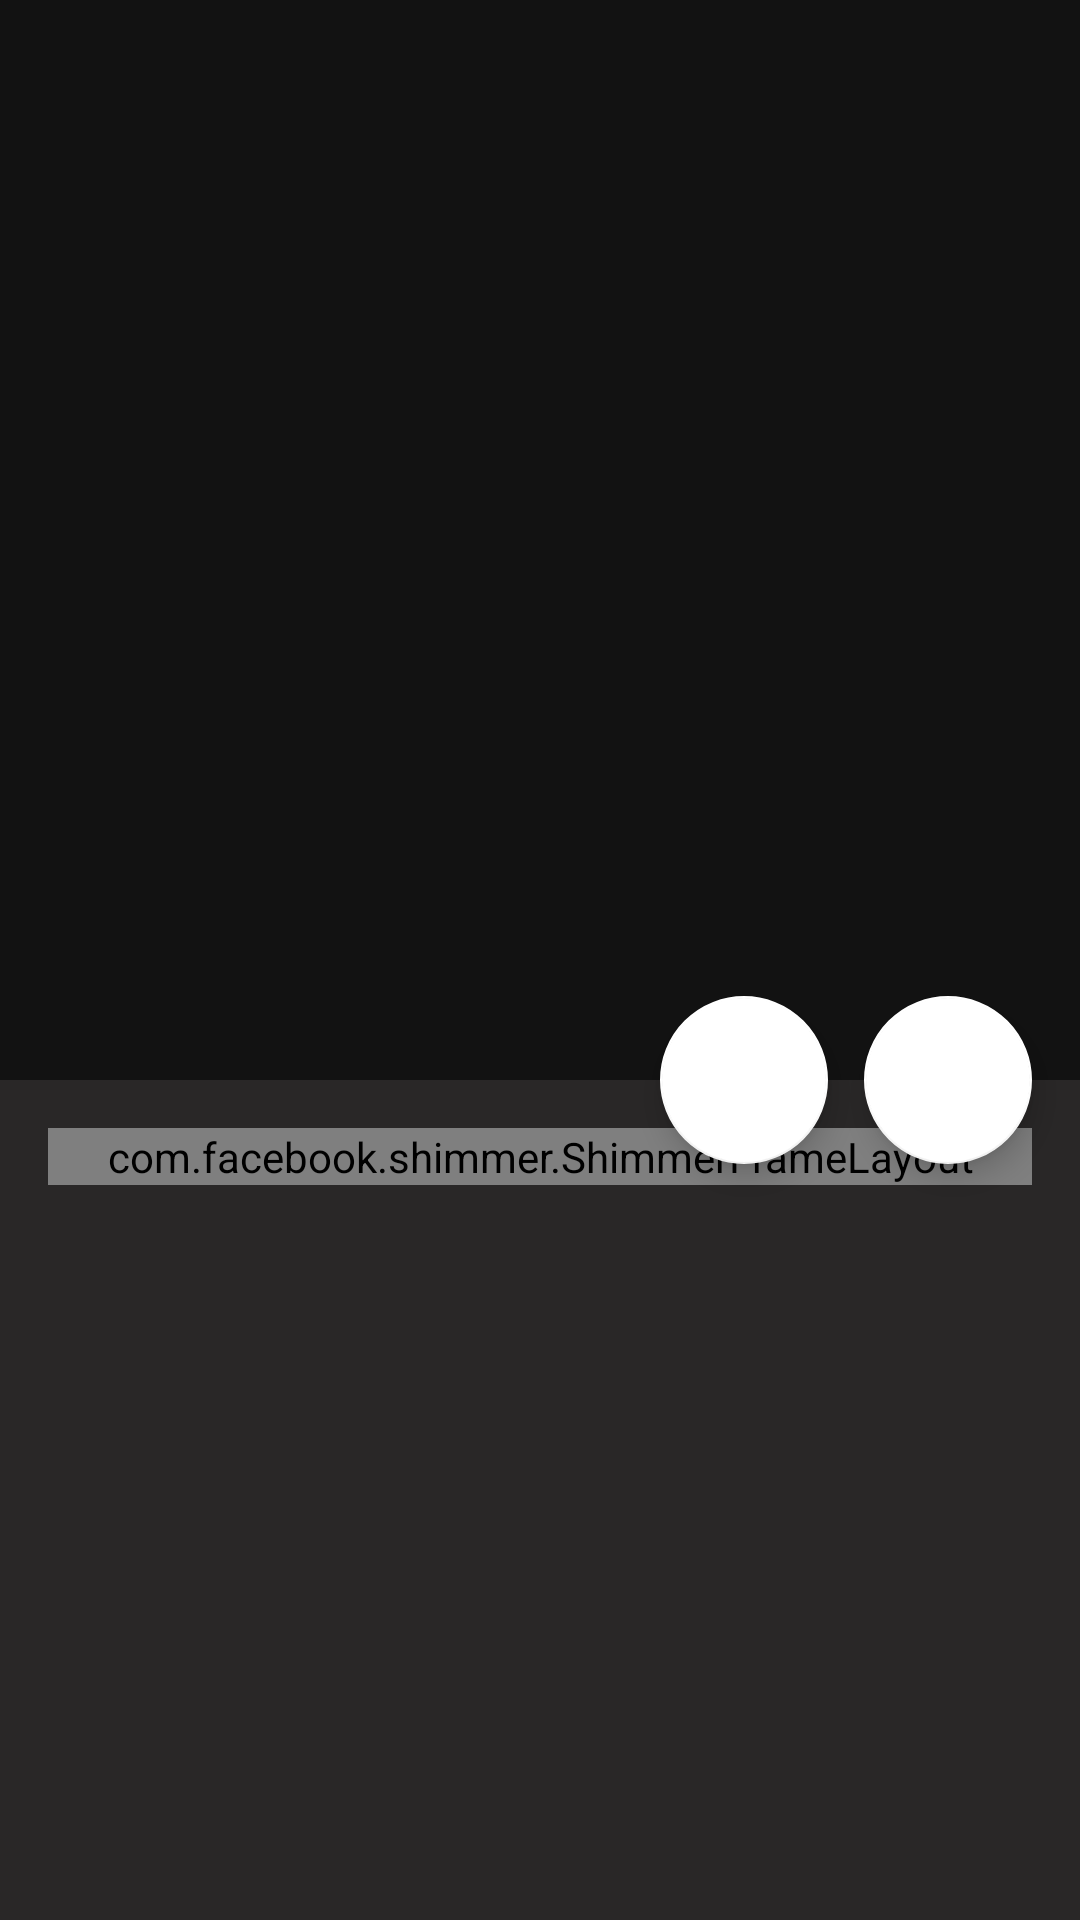

The Android layout XML behind this screen, and the referenced resources:
<!-- AndroidManifest.xml: activity theme AppTheme.NoActionBar -->
<!-- res/layout/activity_movie.xml -->
<?xml version="1.0" encoding="utf-8"?>
<androidx.coordinatorlayout.widget.CoordinatorLayout xmlns:android="http://schemas.android.com/apk/res/android"
    xmlns:app="http://schemas.android.com/apk/res-auto"
    xmlns:tools="http://schemas.android.com/tools"
    android:layout_width="match_parent"
    android:layout_height="match_parent"
    android:fitsSystemWindows="true"
    tools:context=".activities.MovieActivity">

    <com.google.android.material.appbar.AppBarLayout
        android:id="@+id/app_bar"
        android:layout_width="match_parent"
        android:layout_height="360dp"
        android:fitsSystemWindows="true"
        android:theme="@style/AppTheme.AppBarOverlay">

        <com.google.android.material.appbar.CollapsingToolbarLayout
            android:id="@+id/toolbar_layout"
            android:layout_width="match_parent"
            android:layout_height="match_parent"
            android:fitsSystemWindows="true"
            app:contentScrim="?attr/colorPrimary"
            app:layout_scrollFlags="scroll|exitUntilCollapsed"
            app:toolbarId="@+id/toolbar">

            <ImageView
                android:id="@+id/image"
                android:layout_width="match_parent"
                android:layout_height="match_parent"
                android:scaleType="centerCrop"
                tools:ignore="ContentDescription" />

            <androidx.appcompat.widget.Toolbar
                android:id="@+id/toolbar"
                android:layout_width="match_parent"
                android:layout_height="?attr/actionBarSize"
                app:layout_collapseMode="pin"
                app:popupTheme="@style/AppTheme.PopupOverlay" />

        </com.google.android.material.appbar.CollapsingToolbarLayout>
    </com.google.android.material.appbar.AppBarLayout>

    <include layout="@layout/content_scrolling" />

    <com.google.android.material.floatingactionbutton.FloatingActionButton
        android:id="@+id/fab_download"
        android:layout_width="wrap_content"
        android:layout_height="wrap_content"
        android:layout_margin="16dp"
        app:layout_anchor="@id/app_bar"
        app:layout_anchorGravity="bottom|end"
        app:srcCompat="@drawable/ic_download"
        app:backgroundTint="@color/colorAccent"/>

    <com.google.android.material.floatingactionbutton.FloatingActionButton
        android:id="@+id/fab_play"
        android:layout_width="wrap_content"
        android:layout_height="wrap_content"
        android:layout_marginRight="84dp"
        android:layout_marginTop="16dp"
        android:layout_marginLeft="16dp"
        android:layout_marginBottom="16dp"
        app:layout_anchor="@id/app_bar"
        app:layout_anchorGravity="bottom|end"
        app:srcCompat="@drawable/ic_play"
        app:backgroundTint="@color/colorAccent"
        tools:ignore="RtlHardcoded" />

</androidx.coordinatorlayout.widget.CoordinatorLayout>
<!-- res/layout/content_scrolling.xml (included above) -->
<?xml version="1.0" encoding="utf-8"?>
<androidx.core.widget.NestedScrollView xmlns:android="http://schemas.android.com/apk/res/android"
    xmlns:app="http://schemas.android.com/apk/res-auto"
    xmlns:tools="http://schemas.android.com/tools"
    android:layout_width="match_parent"
    android:layout_height="match_parent"
    app:layout_behavior="@string/appbar_scrolling_view_behavior"
    tools:context=".activities.MovieActivity"
    tools:showIn="@layout/activity_movie"
    android:background="@color/colorPrimaryDark">

    <LinearLayout
        android:descendantFocusability="blocksDescendants"
        android:layout_width="match_parent"
        android:layout_height="match_parent"
        android:orientation="vertical">

        <LinearLayout
            android:id="@+id/infoLayout"
            android:orientation="vertical"
            android:layout_width="match_parent"
            android:layout_height="match_parent"
            android:visibility="gone"
            android:layout_margin="16dp">

            <TextView
                android:layout_width="wrap_content"
                android:layout_height="wrap_content"
                android:text="@string/story"
                android:textColor="@color/colorAccent"
                android:textSize="30sp"/>

            <TextView
                android:id="@+id/storyText"
                android:layout_width="wrap_content"
                android:layout_height="wrap_content"
                android:textColor="@color/colorAccent"
                android:textSize="16sp"
                android:layout_marginTop="8dp"/>

            <androidx.recyclerview.widget.RecyclerView
                android:id="@+id/recycler"
                android:layout_width="match_parent"
                android:layout_height="match_parent" />

        </LinearLayout>


        <com.facebook.shimmer.ShimmerFrameLayout
            android:id="@+id/shimmerLayout"
            android:layout_width="match_parent"
            android:layout_height="match_parent"
            android:layout_margin="16dp"
            app:shimmer_auto_start="true"
            app:shimmer_duration="2000"
            app:shimmer_base_alpha="0.9"
            app:shimmer_highlight_alpha="1"
            app:shimmer_direction="left_to_right">

            <LinearLayout
                android:orientation="vertical"
                android:layout_width="match_parent"
                android:layout_height="match_parent">

                <View
                    android:layout_width="200dp"
                    android:layout_height="30dp"
                    android:background="@color/colorAccentSecondary"/>

                <View
                    android:layout_width="match_parent"
                    android:layout_height="400dp"
                    android:layout_marginTop="8dp"
                    android:background="@color/colorAccentSecondary"/>

            </LinearLayout>

        </com.facebook.shimmer.ShimmerFrameLayout>

    </LinearLayout>

</androidx.core.widget.NestedScrollView>
<!-- resources referenced by this layout -->
<resources>
  <color name="colorAccent">#fff</color>
  <color name="colorAccentSecondary">#454141</color>
  <color name="colorPrimaryDark">#292727</color>
  <string name="story">Story</string>
  <style name="AppTheme.AppBarOverlay" parent="ThemeOverlay.AppCompat.Dark.ActionBar" />
  <style name="AppTheme.PopupOverlay" parent="ThemeOverlay.AppCompat.Light" />
  <style name="AppTheme.NoActionBar">
          <item name="windowActionBar">false</item>
          <item name="windowNoTitle">true</item>
      </style>
</resources>
